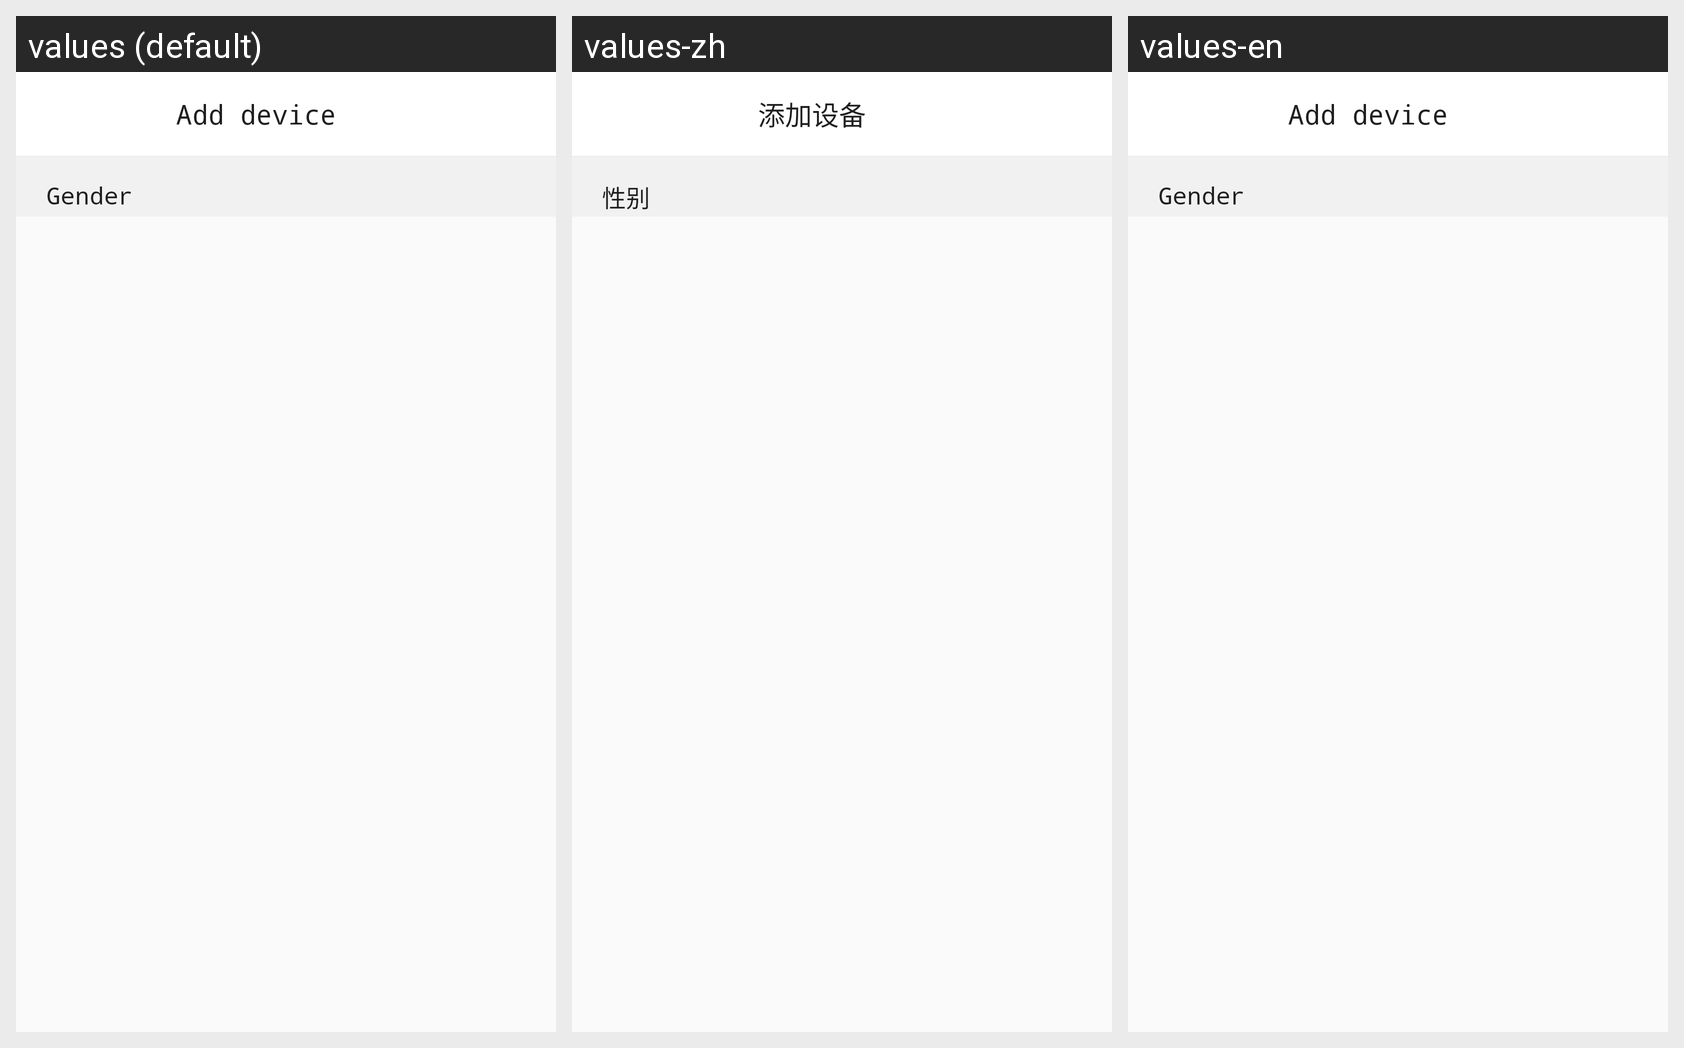

The same Android screen rendered under several of its app's locales, left to right. List the strings drawn on it with the default value and each locale's translation.
Android screen res/layout/activity_setup_sex.xml rendered under 3 locales, left to right: values (default), values-zh, values-en. Device: Nexus 5 (rendered at 1080×1920; each locale shown at half size, 540×960, under a caption strip naming it); theme AppTheme.
Strings drawn on this screen, with the default value and each locale's value (text and hints the layout hard-codes, and strings that could not be matched under every locale, appear in the picture but are not listed):

gender
  values: Gender
  values-zh: 性别
  values-en: Gender

add_device
  values: Add device
  values-zh: 添加设备
  values-en: Add device
